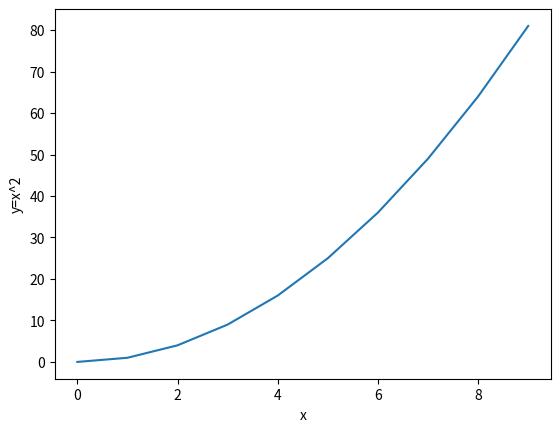

Write the Python code that produced this figure.

import matplotlib.pyplot as plt  # import library

x = [ k for k in range(10) ]  # create a range for the data
y = [ k*k for k in x ]      # create a simple function y=x^2

plt.plot(x,y)  # create a 2d plot

# axis labeling
plt.xlabel('x')
plt.ylabel('y=x^2')  # annotate

plt.show()  # display

# Test the example as is on the slides
# - Modify the data and the range
# - Plot in different ways
# Read matplotlib documentation
# - Test some other plotting functions
